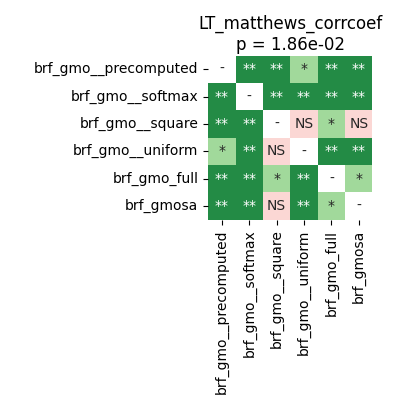

Values plotted in this chart, from the file beside it:
	brf_gmo__precomputed	brf_gmo__softmax	brf_gmo__square	brf_gmo__uniform	brf_gmo_full	brf_gmosa
brf_gmo__precomputed	1.0	0.004883	0.004883	0.01699	0.007324	0.008789
brf_gmo__softmax	0.004883	1.0	0.004883	0.004883	0.004883	0.004883
brf_gmo__square	0.004883	0.004883	1.0	0.3223	0.01709	0.1716
brf_gmo__uniform	0.01699	0.004883	0.3223	1.0	0.007324	0.008789
brf_gmo_full	0.007324	0.004883	0.01709	0.007324	1.0	0.02508
brf_gmosa	0.008789	0.004883	0.1716	0.008789	0.02508	1.0
